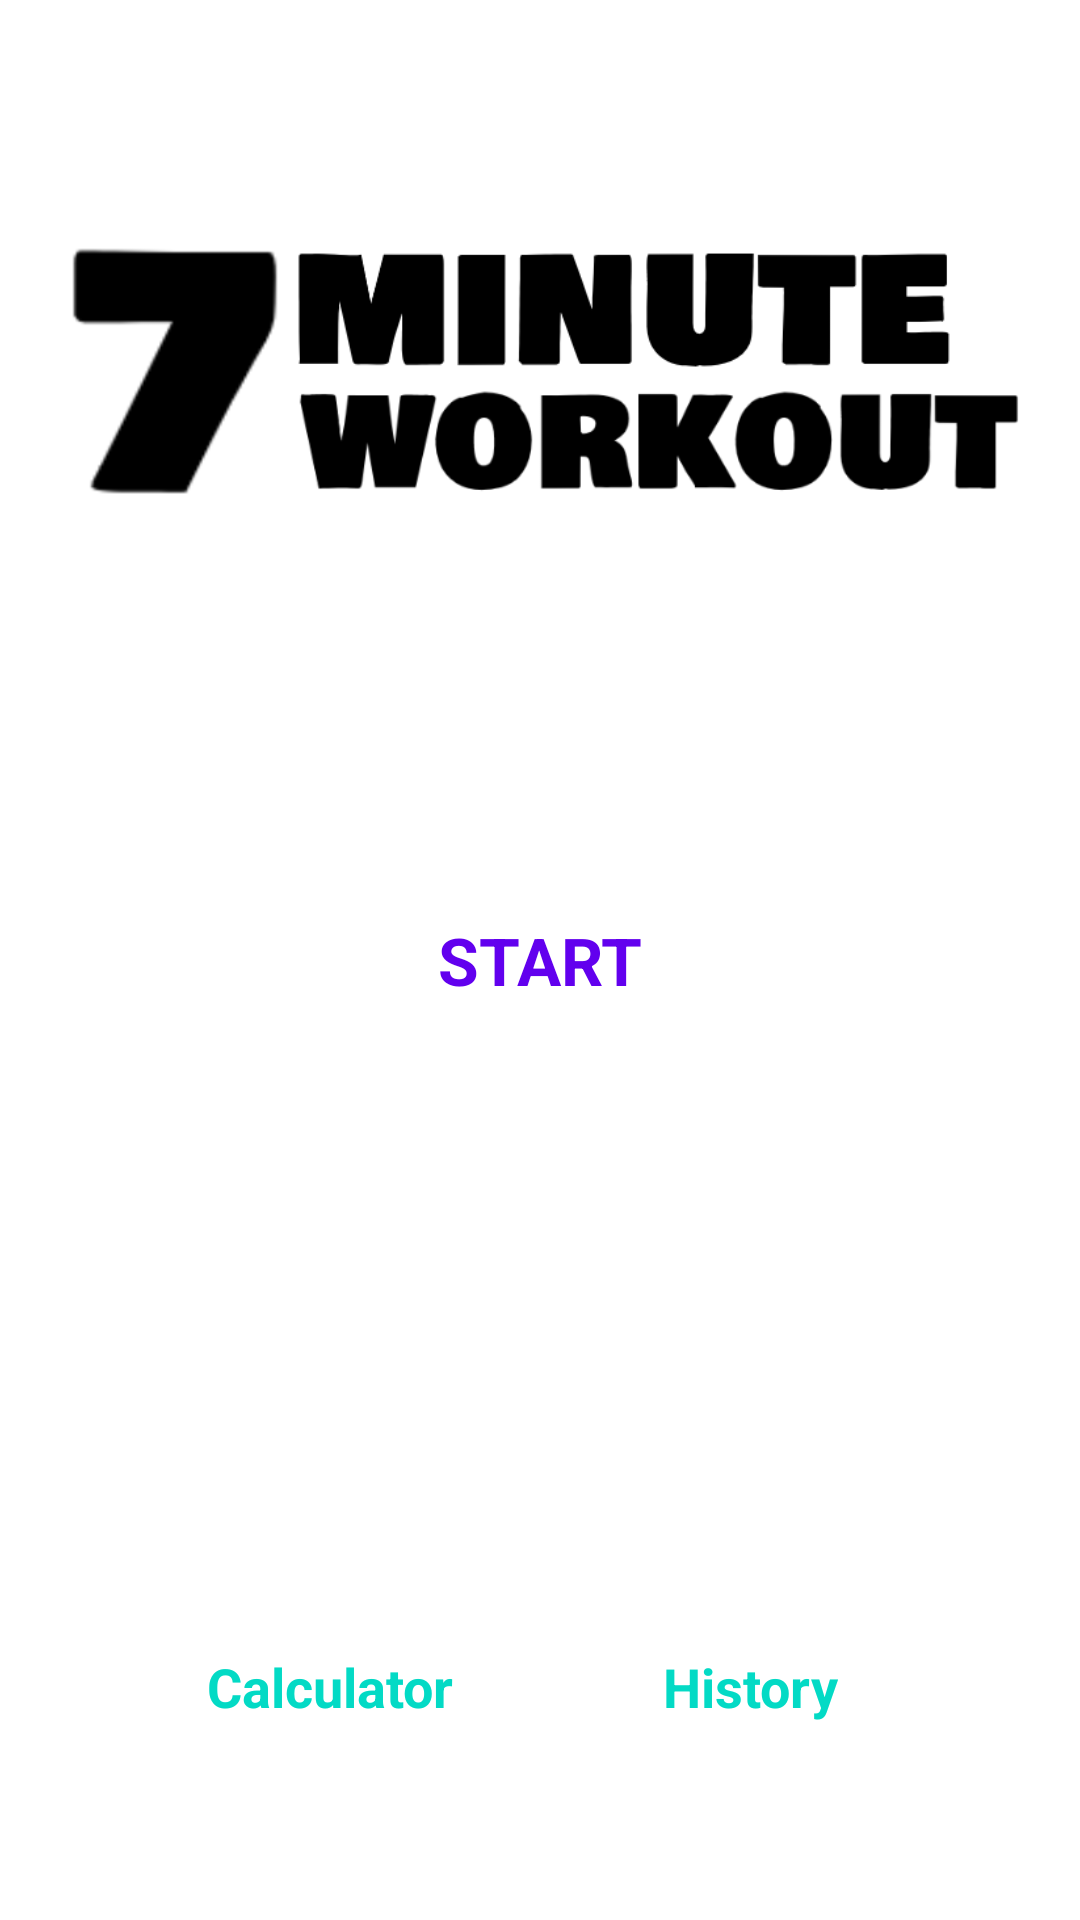

The Android layout XML behind this screen, and the referenced resources:
<!-- AndroidManifest.xml: application theme Theme.WorkoutApp -->
<!-- res/layout/activity_main.xml -->
<?xml version="1.0" encoding="utf-8"?>
<androidx.constraintlayout.widget.ConstraintLayout xmlns:android="http://schemas.android.com/apk/res/android"
    xmlns:app="http://schemas.android.com/apk/res-auto"
    xmlns:tools="http://schemas.android.com/tools"
    android:layout_width="match_parent"
    android:layout_height="match_parent"
    android:padding="@dimen/main_screen_main_layout_padding"
    tools:context=".MainActivity">

    <ImageView
        android:id="@+id/myImageView"
        app:layout_constraintTop_toTopOf="parent"
        app:layout_constraintBottom_toTopOf="@id/flStart"
        app:layout_constraintStart_toStartOf="parent"
        app:layout_constraintEnd_toEndOf="parent"
        android:contentDescription="@string/image"
        android:layout_width="match_parent"
        android:src="@drawable/ic_logo"
        android:layout_height="220dp"
        />

    
    <FrameLayout
        android:id="@+id/flStart"
        app:layout_constraintBottom_toBottomOf="parent"
        app:layout_constraintTop_toTopOf="parent"
        app:layout_constraintStart_toStartOf="parent"
        app:layout_constraintEnd_toEndOf="parent"
        android:layout_width="150dp"
        android:layout_height="150dp"
        android:background="@drawable/item_color_accent_border_ripple_bg"
        >

        <TextView
            android:layout_width="wrap_content"
            android:layout_height="wrap_content"
            android:text="START"
            android:layout_gravity="center"
            android:textColor="@color/colorPrimary"
            android:textSize="@dimen/default_button_text_size"
            android:textStyle="bold"
            />
    </FrameLayout>

    
    <FrameLayout
        android:id="@+id/flBMI"
        app:layout_constraintTop_toBottomOf="@id/flStart"
        app:layout_constraintBottom_toBottomOf="parent"
        app:layout_constraintStart_toStartOf="parent"
        app:layout_constraintEnd_toStartOf="@id/flHistory"
        android:layout_width="70dp"
        android:layout_height="70dp"
        android:background="@drawable/item_circular_color_accent_bg"
        >

        <TextView
            android:layout_width="wrap_content"
            android:layout_height="wrap_content"
            android:text="BMI"
            android:layout_gravity="center"
            android:textColor="@color/white"
            android:textSize="@dimen/default_button_text_size"
            android:textStyle="bold"
            />
    </FrameLayout>

    <TextView
        android:layout_width="wrap_content"
        android:layout_height="wrap_content"
        app:layout_constraintTop_toBottomOf="@id/flBMI"
        app:layout_constraintStart_toStartOf="@id/flBMI"
        app:layout_constraintEnd_toEndOf="@id/flBMI"
        android:text="Calculator"
        android:textSize="18sp"
        android:textStyle="bold"
        android:textColor="@color/colorAccent"/>

    
    <FrameLayout
        android:id="@+id/flHistory"
        app:layout_constraintTop_toBottomOf="@id/flStart"
        app:layout_constraintBottom_toBottomOf="parent"
        app:layout_constraintStart_toEndOf="@id/flBMI"
        app:layout_constraintEnd_toEndOf="parent"
        android:layout_width="70dp"
        android:layout_height="70dp"
        android:layout_gravity="center"
        android:gravity="center"
        android:background="@drawable/item_circular_color_accent_bg"
        >

        <ImageView
            android:layout_width="40dp"
            android:layout_height="40dp"
            android:src="@drawable/ic_calendar"
            android:layout_gravity="center"
            />
    </FrameLayout>

    <TextView
        android:layout_width="wrap_content"
        android:layout_height="wrap_content"
        app:layout_constraintTop_toBottomOf="@id/flHistory"
        app:layout_constraintStart_toStartOf="@id/flHistory"
        app:layout_constraintEnd_toEndOf="@id/flHistory"
        android:text="History"
        android:textSize="18sp"
        android:textStyle="bold"
        android:textColor="@color/colorAccent"/>



</androidx.constraintlayout.widget.ConstraintLayout>
<!-- resources referenced by this layout -->
<resources>
  <dimen name="default_button_text_size">22sp</dimen>
  <dimen name="main_screen_main_layout_padding">5dp</dimen>
  <!-- drawable ic_calendar: png bitmap (drawable, 8030 bytes) -->
  <!-- drawable ic_logo: png bitmap (drawable, 20100 bytes) -->
  <string name="image">start image</string>
  <style name="Theme.WorkoutApp" parent="Theme.MaterialComponents.DayNight.NoActionBar">
          
          <item name="colorPrimary">@color/purple_500</item>
          <item name="colorPrimaryVariant">@color/purple_700</item>
          <item name="colorOnPrimary">@color/white</item>
          
          <item name="colorSecondary">@color/teal_200</item>
          <item name="colorSecondaryVariant">@color/teal_700</item>
          <item name="colorOnSecondary">@color/black</item>
          
          <item name="android:statusBarColor" tools:targetApi="l">@color/colorAccent</item>
          
      </style>
  <!-- not gathered from this repository: default colours our renderer supplied (Android Studio template values) -->
  <color name="purple_500">#FF6200EE</color>
  <color name="purple_700">#FF3700B3</color>
  <color name="teal_200">#FF03DAC5</color>
  <color name="teal_700">#FF018786</color>
  <color name="black">#FF000000</color>
  <color name="white">#FFFFFFFF</color>
  <color name="colorPrimary">#FF6200EE</color>
  <color name="colorAccent">#FF03DAC5</color>
</resources>
